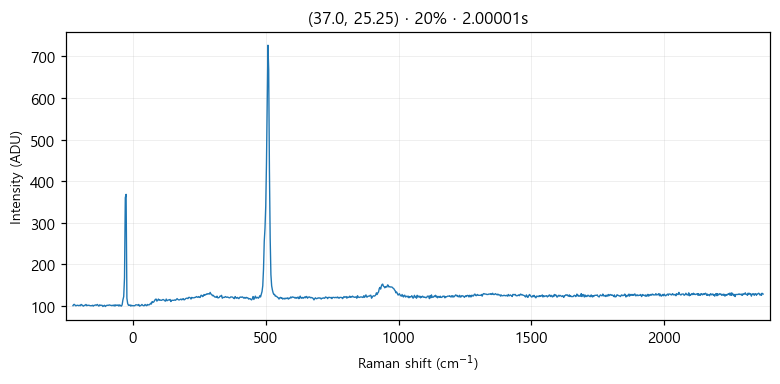

Values plotted in this chart, from the file beside it:
# laser_power_pct, 20
# exposure_time, 2
# laser_nm, 532
# mode, single
pixel_index, raman_shift_cm-1, wavelength_nm, intensity
0, -226.4, 525.7, 100.0
1, -223.3, 525.8, 103.0
2, -220.2, 525.9, 103.0
3, -217.2, 525.9, 100.0
4, -214.1, 526, 100.0
5, -211, 526.1, 101.0
6, -208, 526.2, 101.0
7, -204.9, 526.3, 100.0
8, -201.8, 526.4, 101.0
9, -198.8, 526.5, 100.0
10, -195.7, 526.5, 103.0
11, -192.7, 526.6, 102.0
12, -189.6, 526.7, 100.0
13, -186.5, 526.8, 99.0
14, -183.5, 526.9, 101.0
15, -180.4, 527, 101.0
16, -177.4, 527, 103.0
17, -174.3, 527.1, 100.0
18, -171.3, 527.2, 101.0
19, -168.2, 527.3, 101.0
20, -165.2, 527.4, 101.0
21, -162.1, 527.5, 100.0
22, -159.1, 527.6, 100.0
23, -156, 527.6, 100.0
24, -153, 527.7, 101.0
25, -150, 527.8, 99.0
26, -146.9, 527.9, 101.0
27, -143.9, 528, 101.0
28, -140.8, 528.1, 102.0
29, -137.8, 528.1, 101.0
30, -134.8, 528.2, 103.0
31, -131.7, 528.3, 101.0
32, -128.7, 528.4, 99.0
33, -125.7, 528.5, 102.0
34, -122.6, 528.6, 101.0
35, -119.6, 528.7, 101.0
36, -116.6, 528.7, 101.0
37, -113.5, 528.8, 98.0
38, -110.5, 528.9, 100.0
39, -107.5, 529, 101.0
40, -104.5, 529.1, 98.0
41, -101.4, 529.2, 100.0
42, -98.41, 529.3, 101.0
43, -95.39, 529.3, 101.0
44, -92.36, 529.4, 101.0
45, -89.35, 529.5, 102.0
46, -86.33, 529.6, 101.0
47, -83.31, 529.7, 101.0
48, -80.3, 529.8, 100.0
49, -77.28, 529.8, 101.0
50, -74.27, 529.9, 100.0
51, -71.26, 530, 102.0
52, -68.25, 530.1, 99.0
53, -65.24, 530.2, 102.0
54, -62.23, 530.3, 101.0
55, -59.22, 530.4, 101.0
... 968 more rows
